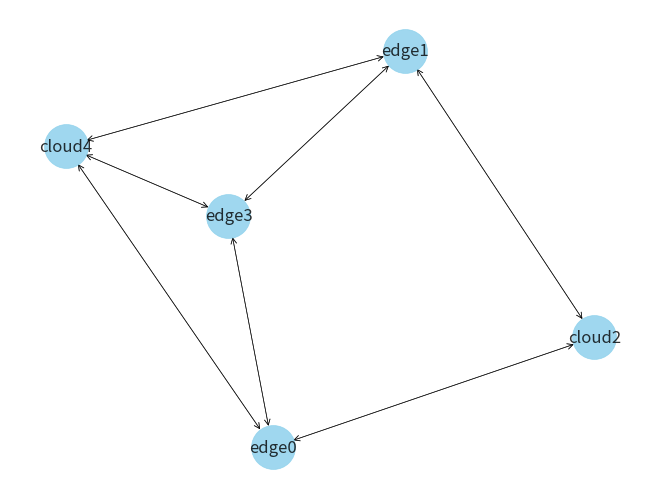

The script that saved this image:
import random as rnd
import networkx as nx
import matplotlib.pyplot as plt

def createNetwork(N, p, Ops, Things, seed = 0):
    rnd.seed = seed
    G = nx.DiGraph()
    nodes = createNodes(N, Ops, Things)
    links = createLinks(N, p, nodes)

    for node in nodes:
        G.add_node(node['name'], 
                        op=node['operator'],
                        resources=node['resources'],
                        things=node['things'] )
    for link in links:
        a = link['a']
        b = link['b']
        G.add_edge(a, b, 
                    lat=link['lat'],
                    bw=link['bw'])
    
    print(G.nodes().data())
    print(G.edges().data())
    nx.draw(G, with_labels=True, arrowstyle='<->', arrowsize=10, node_color='skyblue', alpha = 0.8, node_size=1000, linewidths=0.5, width=0.5  )
    plt.show()
    return nodes, links, G

def createLinks(N, p, nodes):
    links = []
    for i in range(N):
        for j in range(i+1,N):
            toss = rnd.random()
            if toss > p:
                link = {}
                link['a'] = nodes[i]['name']
                link['b'] = nodes[j]['name']
                link['lat'] = rnd.randint(1,150)
                link['bw'] = rnd.randint(1,50)
                links.append(link)
                link = {}
                link['a'] = nodes[j]['name']
                link['b'] = nodes[i]['name']
                link['lat'] = rnd.randint(1,150)
                link['bw'] = rnd.randint(1,50)
                links.append(link)
    return links
    
def createNodes(N, Ops, Things):
    nodes = []
    for i in range(N):
        isCloud = rnd.random()
        if isCloud > 0.9:
            node = {}
            node['name'] = 'cloud' + str(i)
            node['resources'] = 10000
            node['operator'] = rnd.choice(Ops)
            node['things'] = []
        else:
            node = {}
            node['name'] = 'edge' + str(i)
            node['resources'] = rnd.randint(1, 50)
            node['operator'] = rnd.choice(Ops)
            node['things'] = []
            for j in range(rnd.randint(0,2)):
                if Things != []:
                    t = rnd.choice(Things)
                    node['things'].append(t)
                    Things.remove(t)
        nodes.append(node)
    return nodes


def declareNode(node):
    result = 'node({}, {}, {}, {}).'.format(node['name'], node['resources'], node['operator'], node['things'])
    return result.replace("'", "")

def declareLink(link):
    result = 'link({}, {}, {}, {}).'.format(link['a'], link['b'], link['lat'], link['bw'])
    return result.replace("'", "")


N = 5
p = 1/N

nodes, links, G = createNetwork(N, p, ['OpA', 'OpB'], ['t1', 't2', 't3', 't4', 't5'])

for node in nodes:
    print(declareNode(node))

for link in links:
    print(declareLink(link))

def read_graph(file):
    f = open(file, 'r')
    for line in f:
        print(line)

#read_graph('./randomgenerators/rg.pl')
        
# https://dtai.cs.kuleuven.be/problog/editor.html#task=prob&hash=4107b9b0d715dcdefd5054fc17b8f744
